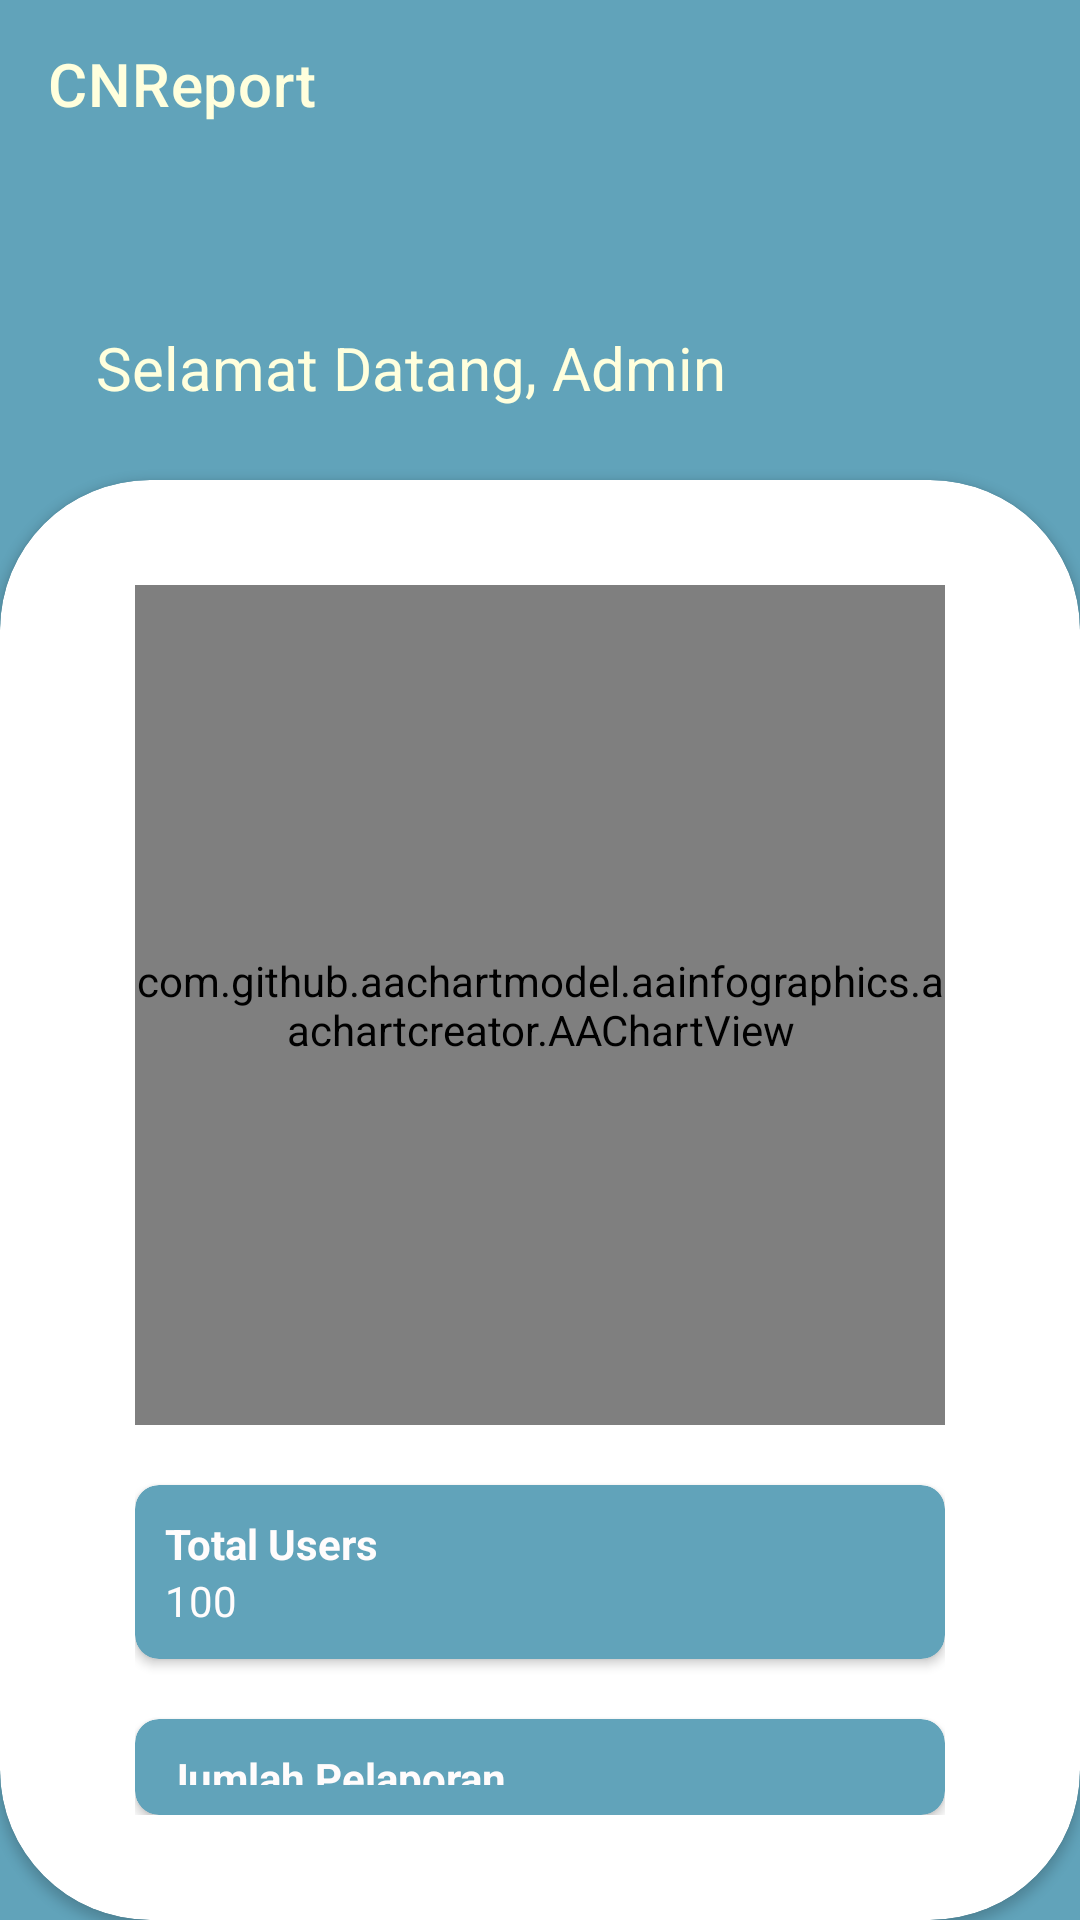

Produce the Android XML layout that renders to this screen, including the resource entries it uses.
<!-- AndroidManifest.xml: application theme Theme.ObjectDetection -->
<!-- res/layout/fragment_home.xml -->
<?xml version="1.0" encoding="utf-8"?>
<FrameLayout xmlns:android="http://schemas.android.com/apk/res/android"
    xmlns:tools="http://schemas.android.com/tools"
    android:layout_width="match_parent"
    android:layout_height="match_parent"
    xmlns:app="http://schemas.android.com/apk/res-auto"
    tools:context=".HomeFragment">

    
    <LinearLayout
        android:orientation="vertical"
        android:layout_width="match_parent"
        android:background="@color/primaryApp"
        android:layout_height="match_parent">

        <include
            layout="@layout/toolbar_layout"/>
        <TextView
            android:layout_width="match_parent"
            android:textColor="#FFFFDD"
            android:textSize="20sp"
            android:layout_marginTop="53dp"
            android:layout_marginStart="32dp"
            android:layout_marginBottom="24dp"
            android:text="Selamat Datang, Admin"
            android:layout_height="wrap_content"/>

<androidx.cardview.widget.CardView
    android:layout_width="match_parent"
    app:cardCornerRadius="50dp"

    android:layout_height="match_parent">
    <LinearLayout
        android:orientation="vertical"
        android:paddingHorizontal="45dp"
        android:paddingVertical="35dp"
        android:layout_width="match_parent"
        android:layout_height="match_parent">
    <com.github.aachartmodel.aainfographics.aachartcreator.AAChartView
        android:id="@+id/aa_chart_view"
        android:layout_width="match_parent"
        android:layout_height="280dp">

    </com.github.aachartmodel.aainfographics.aachartcreator.AAChartView>

    <androidx.cardview.widget.CardView
        android:layout_marginTop="20dp"
        app:cardCornerRadius="8dp"
        app:cardBackgroundColor="@color/primaryApp"
        android:layout_width="match_parent"
        android:layout_height="wrap_content">
        <LinearLayout
            android:padding="10dp"
            android:orientation="vertical"
            android:layout_width="match_parent"
            android:layout_height="wrap_content">
            <TextView
                android:layout_width="wrap_content"
                android:text="Total Users"
                android:textStyle="bold"
                android:layout_height="wrap_content"/>

            <TextView
                android:id="@+id/tvTotalUser"
                android:layout_width="wrap_content"
                android:text="100"
                android:layout_height="wrap_content"/>
        </LinearLayout>
    </androidx.cardview.widget.CardView>
    <androidx.cardview.widget.CardView
        android:layout_marginTop="20dp"
        app:cardCornerRadius="8dp"
        app:cardBackgroundColor="@color/primaryApp"
        android:layout_width="match_parent"
        android:layout_height="wrap_content">
        <LinearLayout
            android:padding="10dp"
            android:orientation="vertical"
            android:layout_width="match_parent"
            android:layout_height="wrap_content">
            <TextView
                android:layout_width="wrap_content"
                android:text="Jumlah Pelaporan"
                android:textStyle="bold"
                android:layout_height="wrap_content"/>

            <TextView
                android:id="@+id/tvJumlahPelaporan"
                android:layout_width="wrap_content"
                android:text="100"
                android:layout_height="wrap_content"/>
        </LinearLayout>
    </androidx.cardview.widget.CardView>
    <androidx.cardview.widget.CardView
        android:layout_marginTop="20dp"

        app:cardCornerRadius="8dp"
        app:cardBackgroundColor="@color/primaryApp"
        android:layout_width="match_parent"
        android:layout_height="wrap_content">
        <LinearLayout
            android:padding="10dp"
            android:orientation="vertical"
            android:layout_width="match_parent"
            android:layout_height="wrap_content">
            <TextView
                android:layout_width="wrap_content"
                android:text="Sudah Terverifikasi"
                android:textStyle="bold"
                android:layout_height="wrap_content"/>

            <TextView
                android:id="@+id/tvJumlahVerifikasi"
                android:layout_width="wrap_content"
                android:text="100"
                android:layout_height="wrap_content"/>
        </LinearLayout>
    </androidx.cardview.widget.CardView>
    </LinearLayout>
</androidx.cardview.widget.CardView>
    </LinearLayout>


</FrameLayout>
<!-- res/layout/toolbar_layout.xml (included above) -->
<?xml version="1.0" encoding="utf-8"?>
<LinearLayout xmlns:android="http://schemas.android.com/apk/res/android"
    android:layout_width="match_parent"
    android:gravity="center_horizontal"
    android:layout_height="wrap_content"
    xmlns:app="http://schemas.android.com/apk/res-auto">

    <com.google.android.material.appbar.MaterialToolbar
        android:id="@+id/toolbar"
        android:background="@color/primaryApp"
        android:layout_width="match_parent"
        android:layout_height="?attr/actionBarSize"
        app:title="CNReport"
        app:titleTextColor="#FFFFDD"
        android:textAlignment="center"
        app:layout_scrollFlags="scroll|enterAlways"/> 

</LinearLayout>
<!-- resources referenced by this layout -->
<resources>
  <color name="primaryApp">#61A3BA</color>
  <style name="Theme.ObjectDetection" parent="Theme.MaterialComponents.DayNight.NoActionBar">
          
          <item name="colorPrimary">#FFFFDD</item>
          <item name="colorPrimaryVariant">@color/purple_700</item>
          <item name="colorOnPrimary">#61A3BA</item>
          
          <item name="colorSecondary">@color/teal_200</item>
          <item name="colorSecondaryVariant">@color/teal_700</item>
          <item name="colorOnSecondary">@color/black</item>
          
          <item name="android:statusBarColor" tools:targetApi="l">?attr/colorPrimaryVariant</item>
          <item name="android:textColor">#FFFCFC</item>
          
  
      </style>
  <color name="purple_700">#FF3700B3</color>
  <color name="teal_200">#FF03DAC5</color>
  <color name="teal_700">#FF018786</color>
  <color name="black">#FF000000</color>
</resources>
